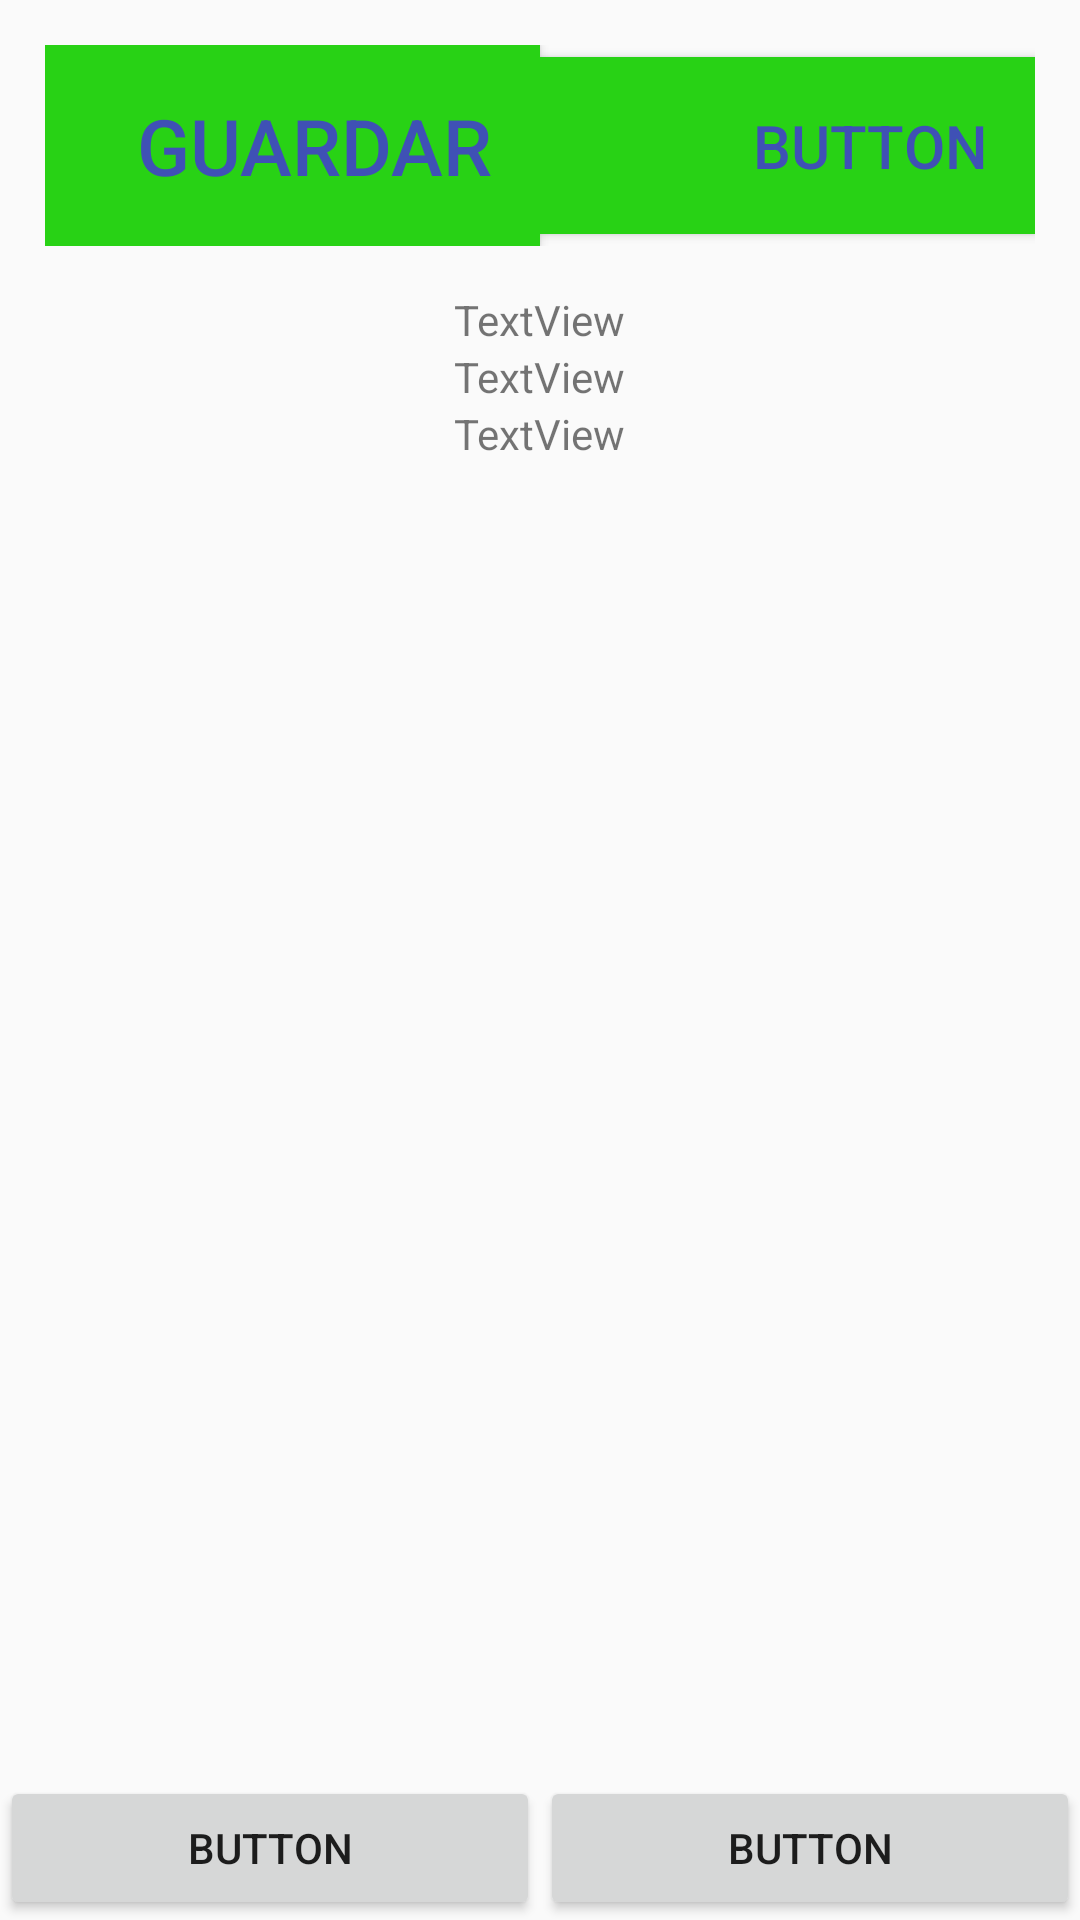

Layout XML and referenced resources for this Android screen:
<!-- AndroidManifest.xml: application theme AppTheme -->
<!-- res/layout/activity_main.xml -->
<?xml version="1.0" encoding="utf-8"?>
<LinearLayout xmlns:android="http://schemas.android.com/apk/res/android"
    xmlns:app="http://schemas.android.com/apk/res-auto"
    xmlns:tools="http://schemas.android.com/tools"
    android:layout_width="match_parent"
    android:layout_height="match_parent"
    android:orientation="vertical"
    android:background="@drawable/lobo"
    tools:context="com.example.didact.u2_ejerciciolayout2.MainActivity">

    <LinearLayout
        android:layout_width="match_parent"
        android:layout_height="wrap_content"
        android:gravity="center"
        android:orientation="horizontal"
        android:padding="15dp">

        <Button
            android:id="@+id/button5"
            android:layout_width="20dp"
            android:layout_height="wrap_content"
            android:layout_weight="1"
            android:background="@color/colorverde"
            android:padding="@dimen/paddingGeneral"
            android:text="@string/botonAceptar"
            android:textSize="26dp"
            android:textAlignment="textEnd"
            android:textColor="@color/colorPrimary"/>

        <Button
            android:id="@+id/button6"
            android:layout_width="20dp"
            android:layout_height="wrap_content"
            android:layout_weight="1"
            android:text="Button"
            style="@style/estiloBotonGuardar"
            />
    </LinearLayout>

    <LinearLayout
        android:layout_width="match_parent"
        android:layout_height="wrap_content"
        android:gravity="center"
        android:orientation="vertical">

        <TextView
            android:id="@+id/textView2"
            android:layout_width="wrap_content"
            android:layout_height="wrap_content"
            android:text="TextView"
            android:textAlignment="viewStart" />

        <TextView
            android:id="@+id/textView3"
            android:layout_width="wrap_content"
            android:layout_height="wrap_content"
            android:text="TextView"
            android:textAlignment="viewStart" />

        <TextView
            android:id="@+id/textView4"
            android:layout_width="wrap_content"
            android:layout_height="wrap_content"
            android:text="TextView"
            android:textAlignment="viewStart" />
    </LinearLayout>

    <RelativeLayout
        android:layout_width="match_parent"
        android:layout_height="match_parent">

        <LinearLayout
            android:layout_width="match_parent"
            android:layout_height="wrap_content"
            android:layout_alignParentBottom="true"
            android:orientation="horizontal">

            <Button
                android:id="@+id/button10"
                android:layout_width="wrap_content"
                android:layout_height="wrap_content"
                android:layout_alignParentBottom="true"
                android:layout_weight="1"
                android:text="Button" />

            <Button
                android:id="@+id/button11"
                android:layout_width="wrap_content"
                android:layout_height="wrap_content"
                android:layout_alignParentBottom="true"
                android:layout_alignParentRight="true"
                android:layout_weight="1"
                android:text="Button" />
        </LinearLayout>

    </RelativeLayout>

</LinearLayout>
<!-- resources referenced by this layout -->
<resources>
  <color name="colorPrimary">#3F51B5</color>
  <color name="colorverde">#FF28D215</color>
  <dimen name="paddingGeneral">16dp</dimen>
  <string name="botonAceptar">
          Guardar
      </string>
  <style name="estiloBotonGuardar">
          <item name="android:background">@color/colorverde</item>
          <item name="android:padding">@dimen/paddingGeneral</item>
          <item name="android:textColor">@color/colorPrimary</item>
          <item name="android:textSize">@dimen/texsizeboton</item>
          <item name="android:gravity">right</item>
  
      </style>
  <style name="AppTheme" parent="Theme.AppCompat.Light.DarkActionBar">
          
          <item name="colorPrimary">@color/colorPrimary</item>
          <item name="colorPrimaryDark">@color/colorPrimaryDark</item>
          <item name="colorAccent">@color/colorAccent</item>
      </style>
  <dimen name="texsizeboton">20dp</dimen>
  <color name="colorPrimaryDark">#303F9F</color>
  <color name="colorAccent">#FF4081</color>
</resources>
